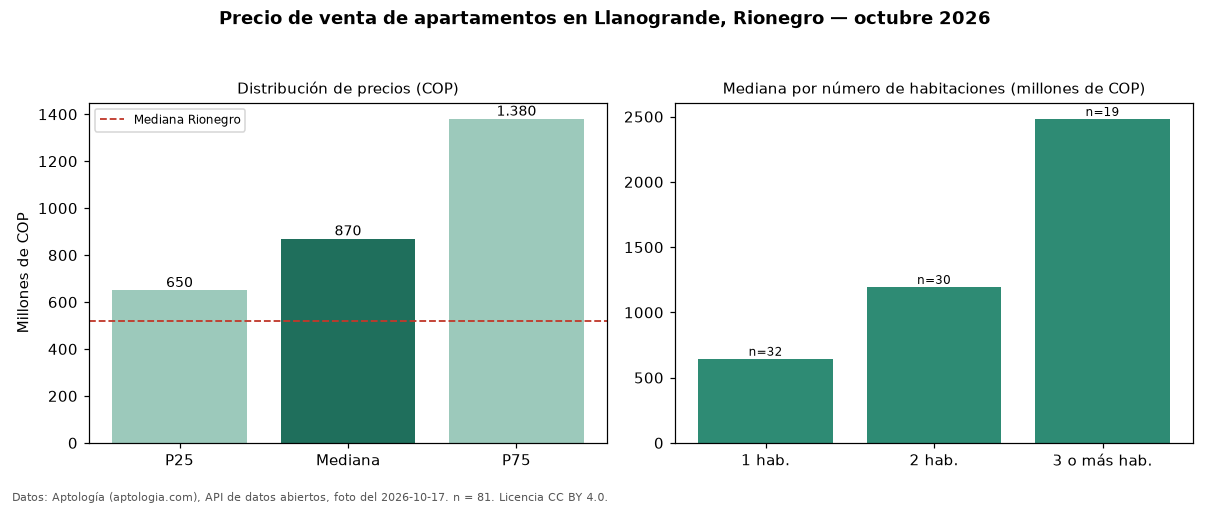

Data behind this chart, as committed beside it:
seccion, metrica, valor_cop, n
precio, p25, 650000000, 81
precio, mediana, 870000000, 81
precio, p75, 1380000000, 81
precio, minimo, 280000000, 81
precio, maximo, 4500000000, 81
parqueadero, avisos_con_parqueadero, 72, 81
parqueadero, mediana_con_parqueadero, 1050000000, 72
habitaciones, 1, 645000000, 32
habitaciones, 2, 1195000000, 30
habitaciones, 3+, 2482456900, 19
ciudad, mediana_ciudad, 520000000, 
fuente, fecha_foto, 2026-10-17, 
fuente, atribucion, https://www.aptologia.com/venta/rionegro…, 
